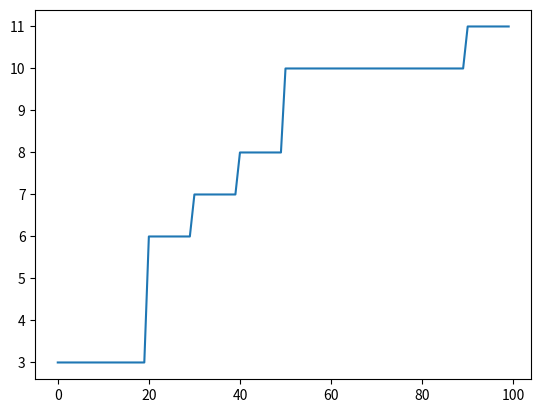

Source code (Python):
import random
import pandas
from matplotlib import pyplot as plt
def type2():
    tempv=0
    y=[]
    for x in range(100):
        if(x%10==0):
            d=random.randint(0,5)
            if(d==5 or d==4):d=0
            tempv=tempv+d
        y.append(tempv)
    st=pandas.Series(data=y)
    return st

if __name__=="__main__":
    st=type2()
    plt.plot(st)
    plt.show()
